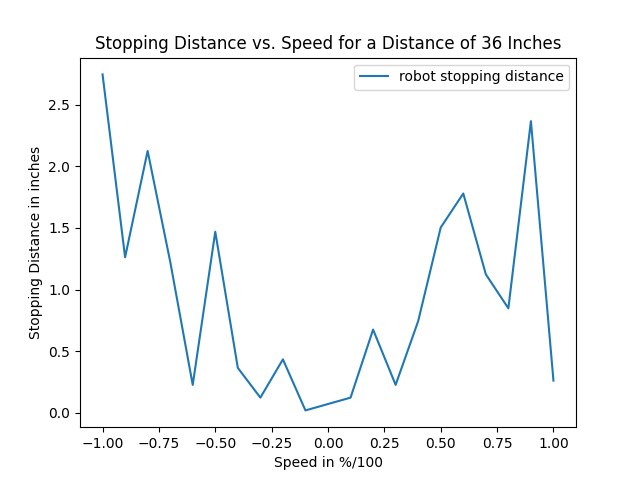

The data file committed next to this chart (first rows):
0.1, 36.0, 36.12429428100586, 0.12429428100585938
-0.1, -36.0, -36.02, 0.02089
0.2, 36.0, 36.68, 0.6758
-0.2, -36.0, -36.43, 0.4345
0.3, 36.0, 36.23, 0.2277
-0.3, -36.0, -36.12, 0.1243
0.4, 36.0, 36.74, 0.7447
-0.4, -36.0, -36.37, 0.3656
0.5, 36.0, 37.5, 1.503
-0.5, -36.0, -37.47, 1.469
0.6, 36.0, 37.78, 1.779
-0.6, -36.0, -36.23, 0.2277
0.7, 36.0, 37.12, 1.124
-0.7, -36.0, -37.23, 1.227
0.8, 36.0, 36.85, 0.8481
-0.8, -36.0, -38.12, 2.124
0.9, 36.0, 38.36, 2.365
-0.9, -36.0, -37.26, 1.262
1.0, 36.0, 36.26, 0.2622
-1.0, -36.0, -38.74, 2.744
